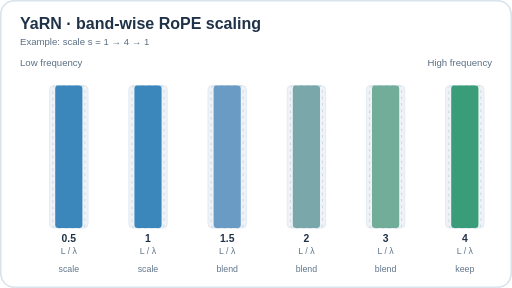
t = 0.00 s
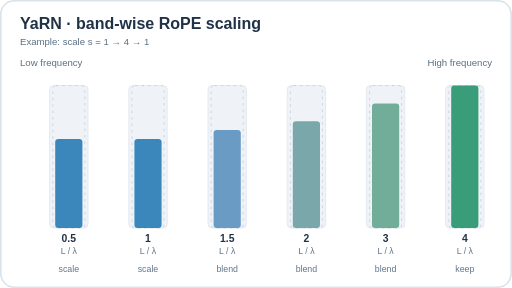
t = 2.00 s
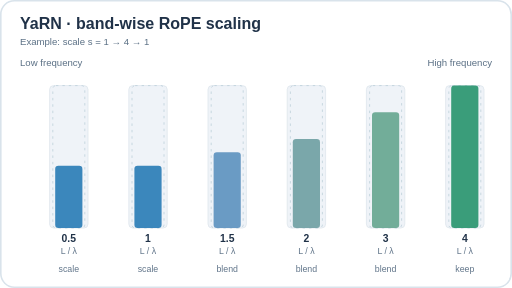
t = 3.00 s
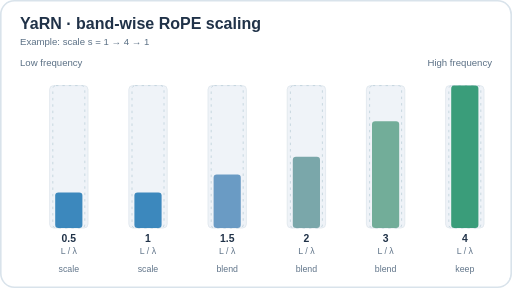
t = 5.00 s
t = 7.00 s: frame unchanged from t = 3.00 s, image omitted
t = 8.00 s: frame unchanged from t = 2.00 s, image omitted

The animated SVG that drew these frames (rendered in a browser with its animation timeline set to each time). Animation: 12 SMIL elements (animate=12); one cycle of 10.00 s, repeats indefinitely.

<svg xmlns="http://www.w3.org/2000/svg" width="640" height="360" viewBox="0 0 640 360" role="img" aria-labelledby="title desc"><title id="title">YaRN frequency-dependent rotary scaling</title><desc id="desc">Six schematic rotary frequency bands transition from unscaled angles to wavelength-conditioned interpolation: slow bands are compressed, middle bands blended and fast bands preserved. This demonstrates the NTK-by-parts component of YaRN, not a full model benchmark.</desc><rect width="640" height="360" rx="18" fill="#ffffff"/><rect x="1" y="1" width="638" height="358" rx="17" fill="none" stroke="#d9e3eb" stroke-width="2"/><style>text{font-family:Arial,Helvetica,sans-serif;fill:#203248}.head{font-size:20px;font-weight:700}.small{font-size:12px;fill:#5b7085}.axis{font-size:11px;fill:#607489}.tag{font-size:13px;font-weight:700}</style><text x="25" y="36" class="head">YaRN · band-wise RoPE scaling</text><text x="25" y="56" class="small">Example: scale s = 1 → 4 → 1</text><text x="25" y="82" class="small">Low frequency</text><text x="615" y="82" class="small" text-anchor="end">High frequency</text><rect x="62" y="107" width="48" height="178" rx="5" fill="#eff3f8" stroke="#dfe6ec"/><rect x="66" y="107" width="40" height="178" rx="4" fill="none" stroke="#bdd0da" stroke-dasharray="3 5"/><rect x="69" y="107" width="34" height="178" rx="4" fill="#287cb6" opacity=".9"><animate attributeName="height" values="178;44.5;44.5;178" keyTimes="0;.4;.6;1" dur="10s" repeatCount="indefinite"/><animate attributeName="y" values="107;240.5;240.5;107" keyTimes="0;.4;.6;1" dur="10s" repeatCount="indefinite"/></rect><text x="86" y="302" class="tag" text-anchor="middle">0.5</text><text x="86" y="317" class="axis" text-anchor="middle">L / λ</text><text x="86" y="340" class="axis" text-anchor="middle">scale</text><rect x="161" y="107" width="48" height="178" rx="5" fill="#eff3f8" stroke="#dfe6ec"/><rect x="165" y="107" width="40" height="178" rx="4" fill="none" stroke="#bdd0da" stroke-dasharray="3 5"/><rect x="168" y="107" width="34" height="178" rx="4" fill="#287cb6" opacity=".9"><animate attributeName="height" values="178;44.5;44.5;178" keyTimes="0;.4;.6;1" dur="10s" repeatCount="indefinite"/><animate attributeName="y" values="107;240.5;240.5;107" keyTimes="0;.4;.6;1" dur="10s" repeatCount="indefinite"/></rect><text x="185" y="302" class="tag" text-anchor="middle">1</text><text x="185" y="317" class="axis" text-anchor="middle">L / λ</text><text x="185" y="340" class="axis" text-anchor="middle">scale</text><rect x="260" y="107" width="48" height="178" rx="5" fill="#eff3f8" stroke="#dfe6ec"/><rect x="264" y="107" width="40" height="178" rx="4" fill="none" stroke="#bdd0da" stroke-dasharray="3 5"/><rect x="267" y="107" width="34" height="178" rx="4" fill="#5d92bf" opacity=".9"><animate attributeName="height" values="178;66.75;66.75;178" keyTimes="0;.4;.6;1" dur="10s" repeatCount="indefinite"/><animate attributeName="y" values="107;218.25;218.25;107" keyTimes="0;.4;.6;1" dur="10s" repeatCount="indefinite"/></rect><text x="284" y="302" class="tag" text-anchor="middle">1.5</text><text x="284" y="317" class="axis" text-anchor="middle">L / λ</text><text x="284" y="340" class="axis" text-anchor="middle">blend</text><rect x="359" y="107" width="48" height="178" rx="5" fill="#eff3f8" stroke="#dfe6ec"/><rect x="363" y="107" width="40" height="178" rx="4" fill="none" stroke="#bdd0da" stroke-dasharray="3 5"/><rect x="366" y="107" width="34" height="178" rx="4" fill="#6e9fa2" opacity=".9"><animate attributeName="height" values="178;89.0;89.0;178" keyTimes="0;.4;.6;1" dur="10s" repeatCount="indefinite"/><animate attributeName="y" values="107;196.0;196.0;107" keyTimes="0;.4;.6;1" dur="10s" repeatCount="indefinite"/></rect><text x="383" y="302" class="tag" text-anchor="middle">2</text><text x="383" y="317" class="axis" text-anchor="middle">L / λ</text><text x="383" y="340" class="axis" text-anchor="middle">blend</text><rect x="458" y="107" width="48" height="178" rx="5" fill="#eff3f8" stroke="#dfe6ec"/><rect x="462" y="107" width="40" height="178" rx="4" fill="none" stroke="#bdd0da" stroke-dasharray="3 5"/><rect x="465" y="107" width="34" height="178" rx="4" fill="#65a68f" opacity=".9"><animate attributeName="height" values="178;133.5;133.5;178" keyTimes="0;.4;.6;1" dur="10s" repeatCount="indefinite"/><animate attributeName="y" values="107;151.5;151.5;107" keyTimes="0;.4;.6;1" dur="10s" repeatCount="indefinite"/></rect><text x="482" y="302" class="tag" text-anchor="middle">3</text><text x="482" y="317" class="axis" text-anchor="middle">L / λ</text><text x="482" y="340" class="axis" text-anchor="middle">blend</text><rect x="557" y="107" width="48" height="178" rx="5" fill="#eff3f8" stroke="#dfe6ec"/><rect x="561" y="107" width="40" height="178" rx="4" fill="none" stroke="#bdd0da" stroke-dasharray="3 5"/><rect x="564" y="107" width="34" height="178" rx="4" fill="#27946d" opacity=".9"><animate attributeName="height" values="178;178.0;178.0;178" keyTimes="0;.4;.6;1" dur="10s" repeatCount="indefinite"/><animate attributeName="y" values="107;107.0;107.0;107" keyTimes="0;.4;.6;1" dur="10s" repeatCount="indefinite"/></rect><text x="581" y="302" class="tag" text-anchor="middle">4</text><text x="581" y="317" class="axis" text-anchor="middle">L / λ</text><text x="581" y="340" class="axis" text-anchor="middle">keep</text></svg>
